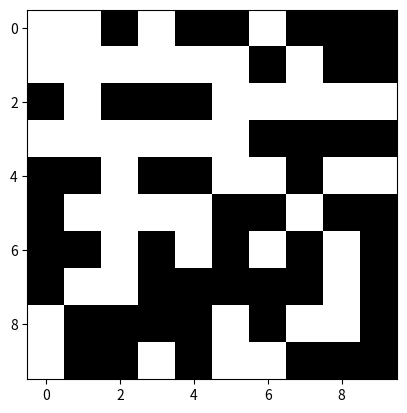

Source code (Python):
# Description: Cellular Automaton Model of Zombie Apocalypse at School
import random
import numpy as np
import matplotlib.pyplot as plt

EMPTY = 0
HUMAN = 1
ZOMBIE = 2

# Define the possible states of the grid


class Population:
    def __init__(self, grid_size, birth_rate, death_rate, migration_rate, infection_rate, min_neighbors):
        self.grid_size = grid_size
        self.birth_rate = birth_rate
        self.death_rate = death_rate
        self.migration_rate = migration_rate
        self.infection_rate = infection_rate
        self.min_neighbors = min_neighbors
        self.grid = [[0 for i in range(grid_size)] for j in range(grid_size)]

        """
        self.grid = np.zeros((self.grid_size,self.grid_size), dtype=int)
        neighbors = grid[max(row - 1, 0):min(row + 2, ROWS), max(col - 1, 0):min(col + 2, COLS)]
        new_state = update(state, neighbors)
        new_grid[row][col] = new_state
        """

    def set_cell(self, x, y, value):
        self.grid[x][y] = value

    def get_cell(self, x, y):
        return self.grid[x][y]

    def init_grid(self):

        # set the initial state of the cells
        for i in range(grid_size):
            for j in range(grid_size):
                if np.random.random() < 0.1:
                    # Place a human individual with probability 0.1
                    self.set_cell(i, j, 1)
                elif np.random.random() < 0.1:
                    # Place a zombie individual with probability 0.1
                    self.set_cell(i, j, 2)
                else:
                    continue                    
        while True:
            # Place one more zombie individual 
            random_i = np.random.randint(0, grid_size)
            random_j = np.random.randint(0, grid_size)
            if self.get_cell(random_i, random_j) == 0:
                self.set_cell(random_i, random_j, 2)
                break

    def get_neighbor_count(self, x, y, kind=(HUMAN or ZOMBIE)):
        count = 0
        for dx in range(x-1, x+2):
            for dy in range(y-1, y+2):
                if x+dx >= 0 and x+dx < self.grid_size and y+dy >= 0 and y+dy < self.grid_size and (dx != 0 or dy != 0):
                    if self.grid[x+dx][y+dy] == kind:    
                        count += 1
        return count

    # if the surrounding cells is 2, then current cell move away from the 2
    def get_migration_pos(self, x, y):
        if self.get_neighbor_count(x, y, kind=ZOMBIE):
            for dx in range(x-1, x+2):
                for dy in range(y-1, y+2):
                    if x+dx >= 0 and x+dx < self.grid_size and y+dy >= 0 and y+dy < self.grid_size and (dx != 0 or dy != 0):
                        surrounding_cells = self.grid[x+dx][y+dy]
                        if surrounding_cells == 2:
                            return (x-dx, y-dy)
        else:
            while True:
                dx = random.choice([-1, 0, 1])
                dy = random.choice([-1, 0, 1])
                if x+dx >= 0 and x+dx < self.grid_size and y+dy >= 0 and y+dy < self.grid_size and (dx != 0 or dy != 0):
                    return (x+dx, y+dy)

    # Implement the population method
    def move_individual(self):
        new_grid = [[0 for _ in range(self.grid_size)]
                    for _ in range(self.grid_size)]
        for x in range(self.grid_size):
            for y in range(self.grid_size):
                neighbors = self.get_neighbor_count(x, y)
                if self.grid[x][y] == 0 and neighbors >= self.min_neighbors:
                    if random.random() < self.birth_rate:
                        new_grid[x][y] = 1
                    else:
                        new_grid[x][y] = 0
                elif self.grid[x][y] == 1:
                    if random.random() < self.death_rate:
                        new_grid[x][y] = 0
                    elif random.random() < self.migration_rate:
                        new_pos = self.get_migration_pos(x, y)
                        new_grid[new_pos[0]][new_pos[1]] = 1
                    else:
                        new_grid[x][y] = 1
                else:
                    new_grid[x][y] = self.grid[x][y]
        self.grid = new_grid

        """
    def move_individual(self):
        new_grid = [[0 for _ in range(self.grid_size)] for j in range(self.grid_size)]
        for i in range(self.grid_size):
            for j in range(self.grid_size):
                neighbor_count = self.get_neighbor_count(i, j)
                cell_value = self.get_cell(i, j)

                # calculate number of births and deaths
                births = self.birth_rate * cell_value * (1 - cell_value)
                deaths = self.death_rate * cell_value

                # calculate number of individuals that migrate
                migrants = 0
                # only consider cells with at least min_neighbors for migration
                if neighbor_count >= self.min_neighbors:
                    for dx in range(-1, 2):
                        for dy in range(-1, 2):
                            if i+dx >= 0 and i+dx < self.grid_size and j+dy >= 0 and j+dy < self.grid_size and (dx != 0 or dy != 0):
                                migrants += self.migration_rate * cell_value * self.get_cell(i+dx, j+dy)

                # update cell value
                new_value = cell_value + births - deaths + migrants
                new_grid[i][j] = new_value

        self.grid = new_grid
    """

    # Implement the cellular automaton method
    def spread_infection(self):
        new_grid = [[0 for _ in range(self.grid_size)]
                    for _ in range(self.grid_size)]
        for x in range(grid_size):
            for y in range(grid_size):
                if self.grid[x][y] == 1:
                    if random.random() < self.infection_rate * self.get_neighbor_count(x, y, kind=ZOMBIE):
                        new_grid[x][y] = 2
                    else:
                        new_grid[x][y] = 1
                elif self.grid[x][y] == 2:
                    if random.random() < self.death_rate * self.get_neighbor_count(x, y, kind=HUMAN):
                        new_grid[x][y] = 0
                    else:
                        new_grid[x][y] = 2
        self.grid = new_grid

    def update(self):
        self.move_individual()
        self.spread_infection()

# print the updated state of the cells
def print_population(population):
    grid_size = population.grid_size
    for i in range(grid_size):
        for j in range(grid_size):
            print(population.get_cell(i, j), end=" ")
        print()


grid_size = 10
birth_rate = 0.1
death_rate = 0.05
migration_rate = 0.1
infection_rate = 0.1
min_neighbors = 0

population = Population(grid_size, birth_rate, death_rate,
                        migration_rate, infection_rate, min_neighbors)

population.init_grid()

print_population(population)
print()

# simulate the dynamics of the population over multiple time steps
for i in range(100):
    population.update()


print_population(population)

# Update the display of the simulation
plt.imshow(population.grid, cmap='gray')
plt.show()
plt.pause(0.01)

"""
May alter the rates using other functions
May add speed of individual
"""
"""
One potential improvement to the CA model could be to add more complex rules for transitioning between states. 
For example, the model could incorporate additional factors 
such as the age or health of the students and zombies, 
as well as the availability of weapons or other resources. 
This could allow for more realistic and nuanced simulations of the zombie apocalypse at school.

Another potential improvement could be to add more advanced visualization techniques, 
such as color-coding the cells to represent different states or using animation to show the progression of the simulation over time. 
This could make it easier for users to understand and interpret the results of the simulation.

Additionally, the model could be expanded to include more detailed information about the layout of the school, 
such as the locations of classrooms, doors, and other features. 
This could allow for more accurate simulations of the movement 
and interactions of students, teachers, and zombies within the school environment.
"""